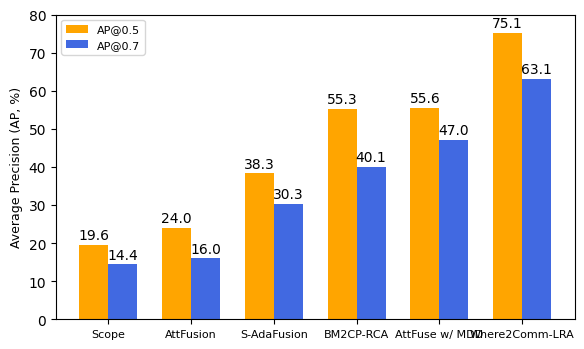

This chart was generated by the following Python code:
import matplotlib.pyplot as plt
import numpy as np

# ---------------- Daten ----------------
methods = ["Scope", "AttFusion", "S-AdaFusion", "BM2CP-RCA", "AttFuse w/ MDD", "Where2Comm-LRA"]
ap_05   = [19.6, 24.0, 38.3, 55.3,55.57, 75.1]
ap_07   = [14.4, 16.0, 30.3, 40.1,47.04, 63.1]

x = np.arange(len(methods))
width = 0.35  # Balkenbreite

# ---------------- Plot-Stil wie im Original ----------------
plt.rcParams.update(plt.rcParamsDefault)      # Standard-Matplotlib-Style
fig, ax = plt.subplots(figsize=(6, 3.6))      # ähnlich wie dein Bild

# Farben nah am Original
orange = "#FFA500"
blue   = "#4169E1"

bars1 = ax.bar(x - width/2, ap_05, width, label="AP@0.5", color=orange)
bars2 = ax.bar(x + width/2, ap_07, width, label="AP@0.7", color=blue)

# Achsen, Ticks, Labels
ax.set_ylabel("Average Precision (AP, %)", fontsize=9)
ax.set_xticks(x)
ax.set_xticklabels(methods, fontsize=8)
ax.set_ylim(0, 80)

# Legende oben links wie im Screenshot
ax.legend(loc="upper left", fontsize=8)

# Werte über den Balken schreiben
def autolabel(rects):
    for rect in rects:
        height = rect.get_height()
        ax.annotate(f"{height:.1f}",
                    xy=(rect.get_x() + rect.get_width()/2, height),
                    xytext=(0, 2),            # kleiner vertikaler Offset
                    textcoords="offset points",
                    ha="center", va="bottom")

autolabel(bars1)
autolabel(bars2)

fig.tight_layout()

# ---------------- Als PDF in hoher Qualität speichern ----------------
fig.savefig("ap_barplot_cvpr.pdf",
            format="pdf",
            bbox_inches="tight",
            dpi=600)   # dpi vor allem für eingebettete Rastergrafiken

plt.close(fig)
